pico-8 play session: mixed d-pad (fixed 12-tick cycle), after a click and taps of 🅾, ❎, 🅾+❎, 🅾 in the second before t = 0

[t = 1 s] mixed d-pad (1.2s cycle ×~1): → ← ↑ ↓ + 🅾/❎ taps, ~1s
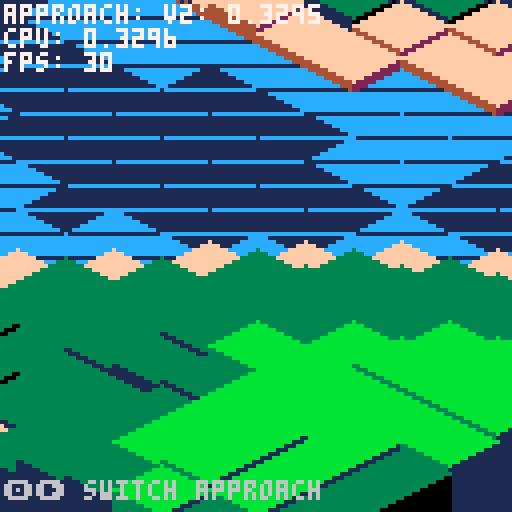
[t = 8 s] mixed d-pad (1.2s cycle ×~6): → ← ↑ ↓ + 🅾/❎ taps, ~8s
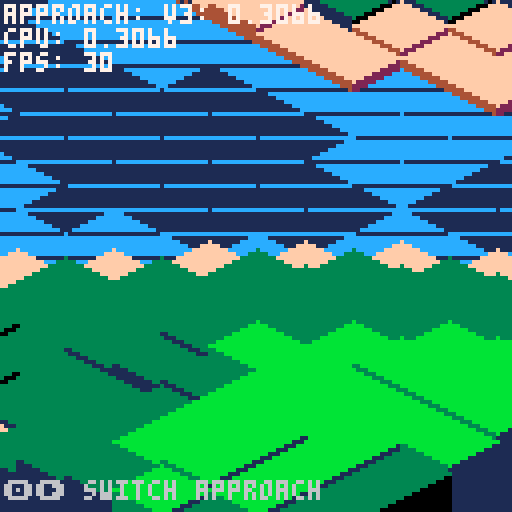

pico-8 cartridge
version 43
__lua__
-- tile rendering test
-- static scene to benchmark different rendering approaches

-- config (from main game)
view_range=7
half_tile_width=12
half_tile_height=6
block_h=2
cam_offset_x=64
cam_offset_y=64

function iso(x,y) return cam_offset_x+(x-y)*half_tile_width, cam_offset_y+(x+y)*half_tile_height end

-- perlin noise (from main game)
function generate_permutation(seed)
    srand(seed)
    local p={}
    for i=0,255 do p[i]=i end
    for i=255,1,-1 do
        local j=flr(rnd(i+1))
        p[i],p[j]=p[j],p[i]
    end
    for i=0,255 do p[256+i]=p[i] end
    return p
end

function fade(t) return t*t*t*(t*(t*6-15)+10) end
function lerp(t,a,b) return a+t*(b-a) end

function grad(hash,x,y)
    local h=hash&15
    local u=(h<8) and x or y
    local v=(h<4) and y or ((h==12 or h==14) and x or 0)
    return (((h&1)==0) and u or -u)+(((h&2)==0) and v or -v)
end

function perlin2d(x,y,p)
    local xi,yi=flr(x)&255,flr(y)&255
    x,y=x-flr(x),y-flr(y)
    local u,v=fade(x),fade(y)
    local aa,ab=p[p[xi]+yi],p[p[xi]+yi+1]
    local ba,bb=p[p[xi+1]+yi],p[p[xi+1]+yi+1]
    return lerp(v,lerp(u,grad(aa,x,y),grad(ba,x-1,y)),lerp(u,grad(ab,x,y-1),grad(bb,x-1,y-1)))
end

-- terrain color lookup tables (from main game)
TERRAIN_PAL_STR = "\1\0\0\12\1\1\15\4\2\3\1\0\11\3\1\4\2\0\6\5\0\7\6\5"
TERRAIN_THRESH = split"-2,0,2,6,12,18,24,99"

terrain_perm=generate_permutation(1337)
cell_cache={}
scale=12
water_level=0

function terrain(x,y)
    x,y=flr(x),flr(y)
    local key=x..","..y
    local c=cell_cache[key]
    if c then return unpack(c) end

    local nx,ny=x/scale,y/scale
    local cont=perlin2d(nx*.03,ny*.03,terrain_perm)*15
    local hdetail=(perlin2d(nx,ny,terrain_perm)+perlin2d(nx*2,ny*2,terrain_perm)*.5+perlin2d(nx*4,ny*4,terrain_perm)*.25)*(15/1.75)
    local rid=abs(perlin2d(nx*.5,ny*.5,terrain_perm))^1.5
    local mountain=rid*max(0,cont/15+.5)*30
    local h=flr(mid(cont+hdetail+mountain-water_level,-4,28))

    local i=1
    while h>TERRAIN_THRESH[i] do i+=1 end
    local p=(i-1)*3+1
    cell_cache[key]={ord(TERRAIN_PAL_STR,p),ord(TERRAIN_PAL_STR,p+1),ord(TERRAIN_PAL_STR,p+2),h}
    return unpack(cell_cache[key])
end

function terrain_h(x,y)
    local _,_,_,h=terrain(x,y)
    return h
end

-- approach 1: baseline (optimized from working v2)
function diamond_v1(sx,sy,c)
    local w=half_tile_width
    line(sx-w,sy,sx+w,sy,c)
    for r=1,half_tile_height do
        w-=2
        line(sx-w,sy-r,sx+w,sy-r,c)
        line(sx-w,sy+r,sx+w,sy+r,c)
    end
end

function draw_tile_v1(x,y,top,side,dark,h)
    local bsx,bsy=(x-y)*half_tile_width,(x+y)*half_tile_height
    local sx,sy=cam_offset_x+bsx,cam_offset_y+bsy

    if h<=0 then
        diamond_v1(sx,sy,top)
        line(sx-half_tile_width,sy,sx+half_tile_width,sy,(h<=-2) and 12 or 1)
        return
    end

    local hp=h*block_h
    local sy2=sy-hp
    local by=bsy+half_tile_height-hp
    local hs,he=terrain_h(x,y+1),terrain_h(x+1,y)
    local cy=cam_offset_y+by

    if hs<h then
        local lb=sx-half_tile_width
        for i=0,hp do
            line(lb,sy2+i,sx,cy+i,side)
        end
    end
    if he<h then
        local rb=sx+half_tile_width
        for i=0,hp do
            line(rb,sy2+i,sx,cy+i,dark)
        end
    end
    diamond_v1(sx,sy2,top)
end

function draw_world_v1()
    for x=-view_range,view_range do
        for y=-view_range,view_range do
            local top,side,dark,h=terrain(x,y)
            if h<=0 then draw_tile_v1(x,y,top,side,dark,h) end
        end
    end

    for x=-view_range,view_range do
        for y=-view_range,view_range do
            local top,side,dark,h=terrain(x,y)
            if h>0 then draw_tile_v1(x,y,top,side,dark,h) end
        end
    end
end

-- approach 2: cache neighbor heights to reduce terrain_h calls
function diamond_v2(sx,sy,c)
    local w=half_tile_width
    line(sx-w,sy,sx+w,sy,c)
    for r=1,half_tile_height do
        w-=2
        line(sx-w,sy-r,sx+w,sy-r,c)
        line(sx-w,sy+r,sx+w,sy+r,c)
    end
end

function draw_tile_v2(x,y,top,side,dark,h,hs,he)
    local bsx,bsy=(x-y)*half_tile_width,(x+y)*half_tile_height
    local sx,sy=cam_offset_x+bsx,cam_offset_y+bsy

    if h<=0 then
        diamond_v2(sx,sy,top)
        line(sx-half_tile_width,sy,sx+half_tile_width,sy,(h<=-2) and 12 or 1)
        return
    end

    local hp=h*block_h
    local sy2=sy-hp
    local by=bsy+half_tile_height-hp
    local cy=cam_offset_y+by

    if hs<h then
        local lb=sx-half_tile_width
        for i=0,hp do
            line(lb,sy2+i,sx,cy+i,side)
        end
    end
    if he<h then
        local rb=sx+half_tile_width
        for i=0,hp do
            line(rb,sy2+i,sx,cy+i,dark)
        end
    end
    diamond_v2(sx,sy2,top)
end

function draw_world_v2()
    -- pre-fetch all terrain data to reduce cache lookups
    local tiles={}
    for x=-view_range,view_range do
        for y=-view_range,view_range do
            local top,side,dark,h=terrain(x,y)
            tiles[x..","..y]={top,side,dark,h}
        end
    end

    -- draw water
    for x=-view_range,view_range do
        for y=-view_range,view_range do
            local t=tiles[x..","..y]
            if t[4]<=0 then
                draw_tile_v2(x,y,t[1],t[2],t[3],t[4])
            end
        end
    end

    -- draw land with pre-fetched neighbor heights
    for x=-view_range,view_range do
        for y=-view_range,view_range do
            local t=tiles[x..","..y]
            if t[4]>0 then
                local ts=tiles[x..","..(y+1)]
                local te=tiles[(x+1)..","..y]
                local hs=ts and ts[4] or 0
                local he=te and te[4] or 0
                draw_tile_v2(x,y,t[1],t[2],t[3],t[4],hs,he)
            end
        end
    end
end

-- approach 3: single-pass with inline drawing
function draw_world_v3()
    -- collect all tiles in single pass
    local tiles={}
    for x=-view_range,view_range do
        for y=-view_range,view_range do
            local top,side,dark,h=terrain(x,y)
            tiles[x..","..y]={top,side,dark,h}
        end
    end

    -- single combined pass: water then land
    local htw,hth,co_x,co_y,bh=half_tile_width,half_tile_height,cam_offset_x,cam_offset_y,block_h

    for x=-view_range,view_range do
        for y=-view_range,view_range do
            local t=tiles[x..","..y]
            local h=t[4]

            if h<=0 then
                -- inline water drawing
                local bsx,bsy=(x-y)*htw,(x+y)*hth
                local sx,sy=co_x+bsx,co_y+bsy
                diamond_v2(sx,sy,t[1])
                line(sx-htw,sy,sx+htw,sy,(h<=-2) and 12 or 1)
            end
        end
    end

    for x=-view_range,view_range do
        for y=-view_range,view_range do
            local t=tiles[x..","..y]
            local h=t[4]

            if h>0 then
                -- inline land drawing with cached neighbors
                local bsx,bsy=(x-y)*htw,(x+y)*hth
                local sx,sy=co_x+bsx,co_y+bsy
                local hp=h*bh
                local sy2=sy-hp
                local cy=co_y+bsy+hth-hp

                local ts=tiles[x..","..(y+1)]
                local te=tiles[(x+1)..","..y]
                local hs=ts and ts[4] or 0
                local he=te and te[4] or 0

                if hs<h then
                    local lb=sx-htw
                    for i=0,hp do line(lb,sy2+i,sx,cy+i,t[2]) end
                end
                if he<h then
                    local rb=sx+htw
                    for i=0,hp do line(rb,sy2+i,sx,cy+i,t[3]) end
                end
                diamond_v2(sx,sy2,t[1])
            end
        end
    end
end

-- approach 4: numeric array + hardcoded constants
function draw_world_v4()
    -- numeric array - faster than string-keyed table
    local tiles={}
    local idx=1
    for x=-7,7 do
        for y=-7,7 do
            local top,side,dark,h=terrain(x,y)
            tiles[idx]=top
            tiles[idx+1]=side
            tiles[idx+2]=dark
            tiles[idx+3]=h
            tiles[idx+4]=x
            tiles[idx+5]=y
            idx+=6
        end
    end

    -- draw water (idx=top, idx+1=side, idx+2=dark, idx+3=h, idx+4=x, idx+5=y)
    idx=1
    for i=1,225 do
        local h=tiles[idx+3]
        if h<=0 then
            local x,y=tiles[idx+4],tiles[idx+5]
            local bsx,bsy=(x-y)*12,(x+y)*6
            local sx,sy=64+bsx,64+bsy
            diamond_v2(sx,sy,tiles[idx])
            line(sx-12,sy,sx+12,sy,(h<=-2) and 12 or 1)
        end
        idx+=6
    end

    -- draw land
    idx=1
    for i=1,225 do
        local h=tiles[idx+3]
        if h>0 then
            local x,y=tiles[idx+4],tiles[idx+5]
            local bsx,bsy=(x-y)*12,(x+y)*6
            local sx,sy=64+bsx,64+bsy
            local hp=h*2
            local sy2=sy-hp
            local cy=70+bsy-hp

            -- neighbor heights via index math (15 tiles per row)
            local hs=(y<7 and tiles[idx+93] or 0)  -- idx + 15*6 + 3
            local he=(x<7 and tiles[idx+9] or 0)   -- idx + 6 + 3

            if hs<h then
                local lb=sx-12
                for j=0,hp do line(lb,sy2+j,sx,cy+j,tiles[idx+1]) end
            end
            if he<h then
                local rb=sx+12
                for j=0,hp do line(rb,sy2+j,sx,cy+j,tiles[idx+2]) end
            end
            diamond_v2(sx,sy2,tiles[idx])
        end
        idx+=6
    end
end

-- test setup
current_approach=1
approaches={"v1: 0.3692","v2: 0.3295","v3: 0.3066","v4: numeric"}

function _init()
    -- pre-warm cache
    for x=-view_range,view_range do
        for y=-view_range,view_range do
            terrain(x,y)
        end
    end
end

function _update()
    -- switch approaches with arrow keys
    if btnp(0) then current_approach=max(1,current_approach-1) end
    if btnp(1) then current_approach=min(4,current_approach+1) end
end

function _draw()
    cls(1)

    -- draw scene
    if current_approach==1 then
        draw_world_v1()
    elseif current_approach==2 then
        draw_world_v2()
    elseif current_approach==3 then
        draw_world_v3()
    else
        draw_world_v4()
    end

    -- stats
    local cpu=stat(1)
    local fps=stat(7)
    print("approach: "..approaches[current_approach],1,1,7)
    print("cpu: "..tostr(cpu),1,7,7)
    print("fps: "..tostr(fps),1,13,7)
    print("\x8e\x91 switch approach",1,120,6)
end
